Image classification data set "data" (SumitSharma2210/Image-Classification-using-pythorch on GitHub). Class labels (4): coin 1, coin 10, coin 2, coin 5.

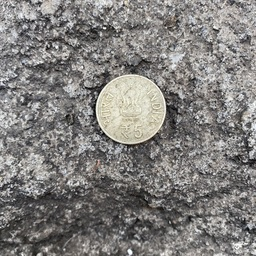
Label: coin 5

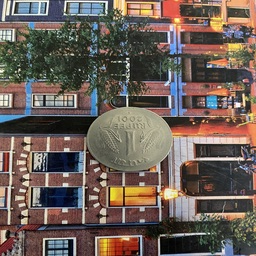
Label: coin 1

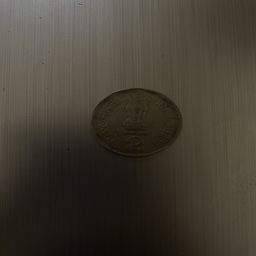
Label: coin 2

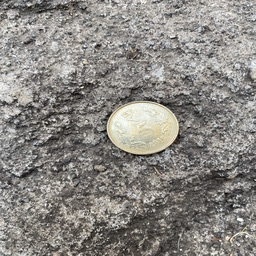
Label: coin 5

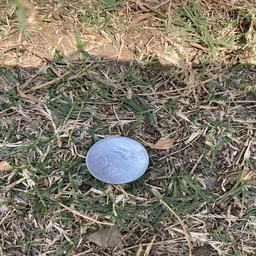
Label: coin 2

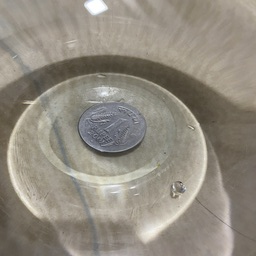
Label: coin 1
